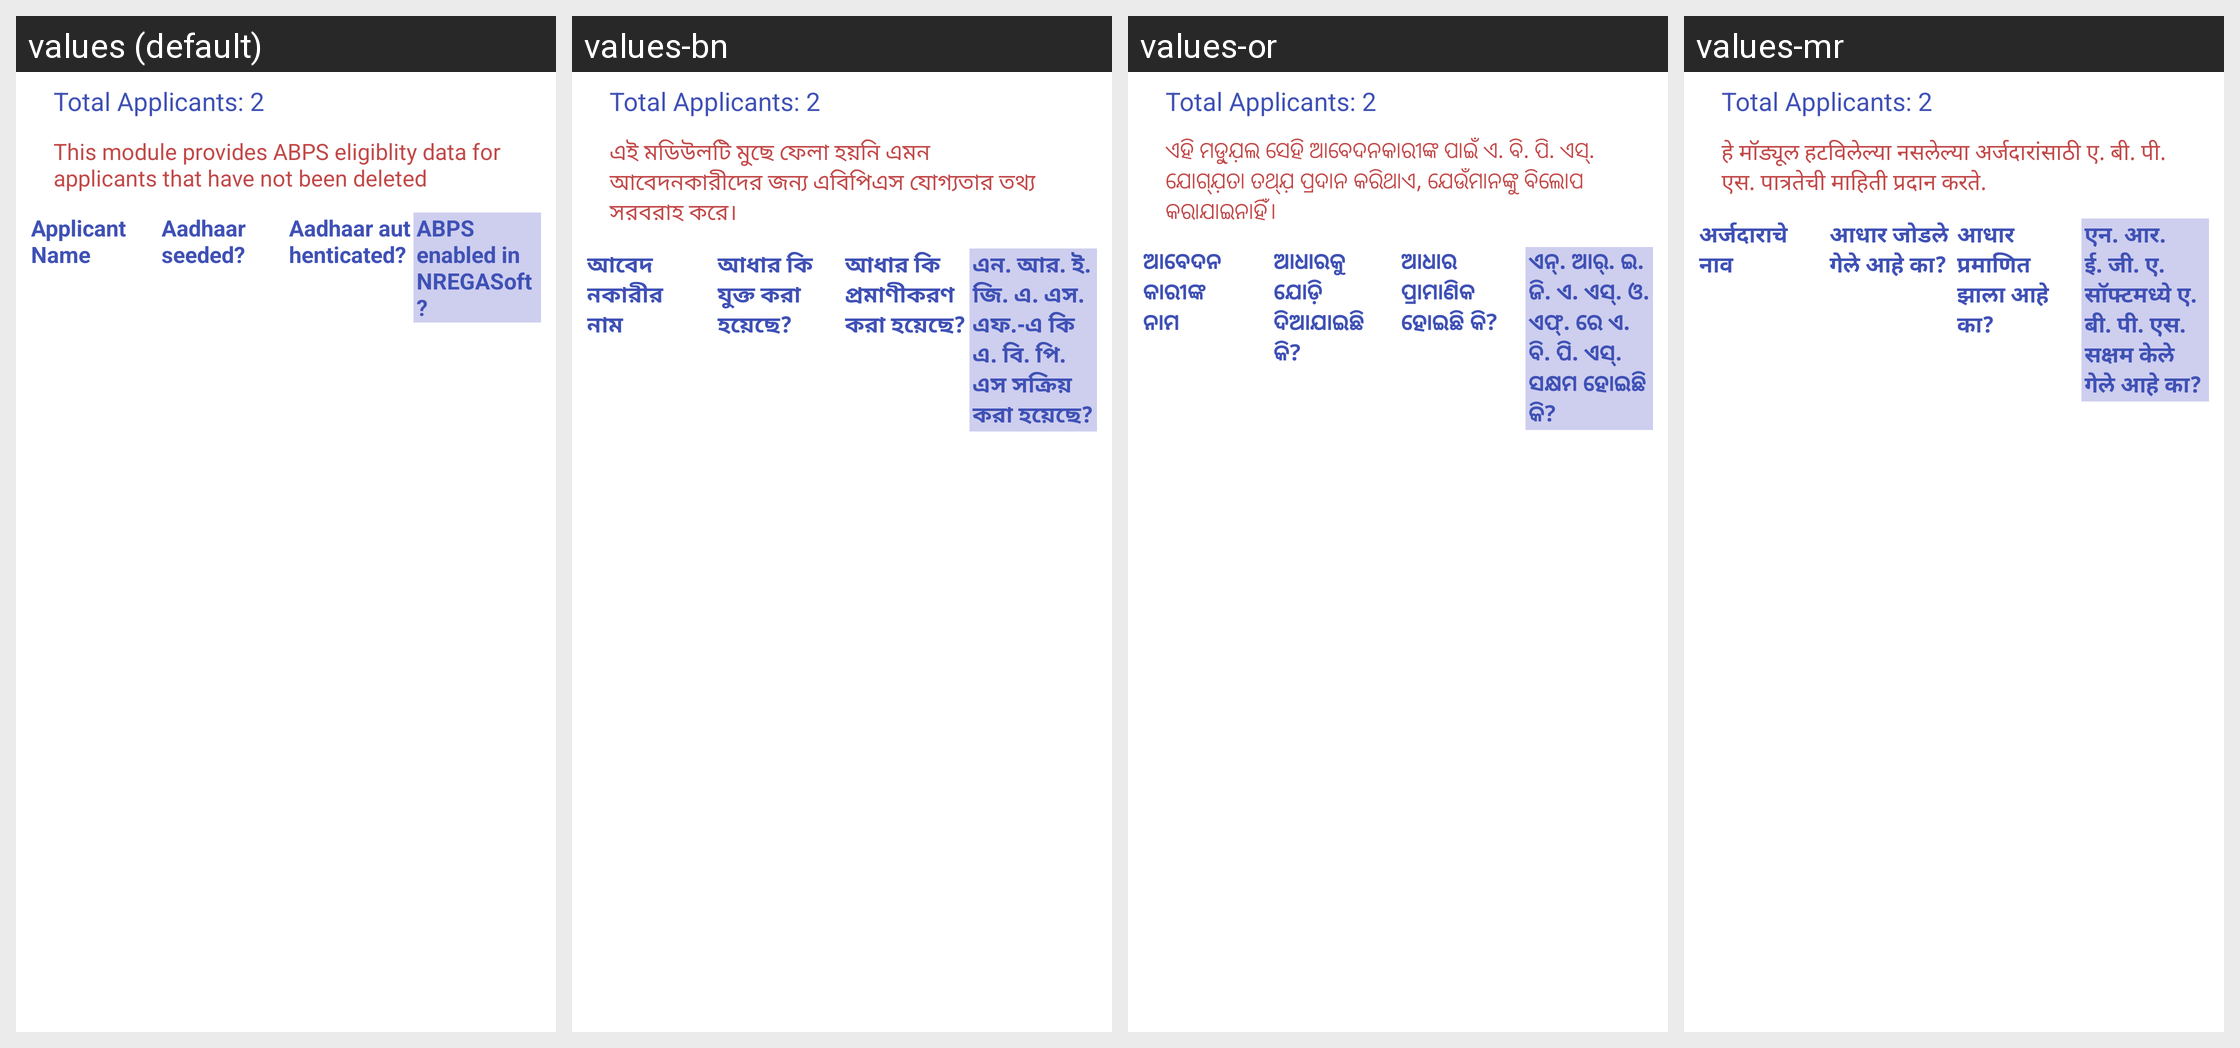

Translations of the strings shown on this Android screen, per locale in the grid:
Android screen res/layout/fragment_abps_status.xml rendered under 4 locales, left to right: values (default), values-bn, values-or, values-mr. Device: Nexus 5 (rendered at 1080×1920; each locale shown at half size, 540×960, under a caption strip naming it); theme AppTheme3.
Other locales in the repository, not shown: values-gu, values-hi, values-kn, values-ml, values-pa, values-ta, values-te, values-ur.
Strings drawn on this screen, with the default value and each locale's value (text and hints the layout hard-codes, and strings that could not be matched under every locale, appear in the picture but are not listed):

deletedApplicantAbpsInfo
  values: This module provides ABPS eligiblity data for applicants that have not been deleted
  values-bn: এই মডিউলটি মুছে ফেলা হয়নি এমন আবেদনকারীদের জন্য এবিপিএস যোগ্যতার তথ্য সরবরাহ করে।
  values-or: ଏହି ମଡ୍ଯ଼ୁଲ ସେହି ଆବେଦନକାରୀଙ୍କ ପାଇଁ ଏ. ବି. ପି. ଏସ୍. ଯୋଗ୍ଯ଼ତା ତଥ୍ଯ଼ ପ୍ରଦାନ କରିଥାଏ, ଯେଉଁମାନଙ୍କୁ ବିଲୋପ କରାଯାଇନାହିଁ।
  values-mr: हे मॉड्यूल हटविलेल्या नसलेल्या अर्जदारांसाठी ए. बी. पी. एस. पात्रतेची माहिती प्रदान करते.

applicantName
  values: Applicant Name
  values-bn: আবেদনকারীর নাম
  values-or: ଆବେଦନକାରୀଙ୍କ ନାମ
  values-mr: अर्जदाराचे नाव

aadhaarSeededHeading
  values: Aadhaar seeded?
  values-bn: আধার কি যুক্ত করা হয়েছে?
  values-or: ଆଧାରକୁ ଯୋଡ଼ି ଦିଆଯାଇଛି କି?
  values-mr: आधार जोडले गेले आहे का?

aadhaarAuthenticatedHeading
  values: Aadhaar authenticated?
  values-bn: আধার কি প্রমাণীকরণ করা হয়েছে?
  values-or: ଆଧାର ପ୍ରାମାଣିକ ହୋଇଛି କି?
  values-mr: आधार प्रमाणित झाला आहे का?

aadhaarNregasoftEnabledHeading
  values: ABPS enabled in NREGASoft?
  values-bn: এন. আর. ই. জি. এ. এস. এফ.-এ কি এ. বি. পি. এস সক্রিয় করা হয়েছে?
  values-or: ଏନ୍. ଆର୍. ଇ. ଜି. ଏ. ଏସ୍. ଓ. ଏଫ୍. ରେ ଏ. ବି. ପି. ଏସ୍. ସକ୍ଷମ ହୋଇଛି କି?
  values-mr: एन. आर. ई. जी. ए. सॉफ्टमध्ये ए. बी. पी. एस. सक्षम केले गेले आहे का?
